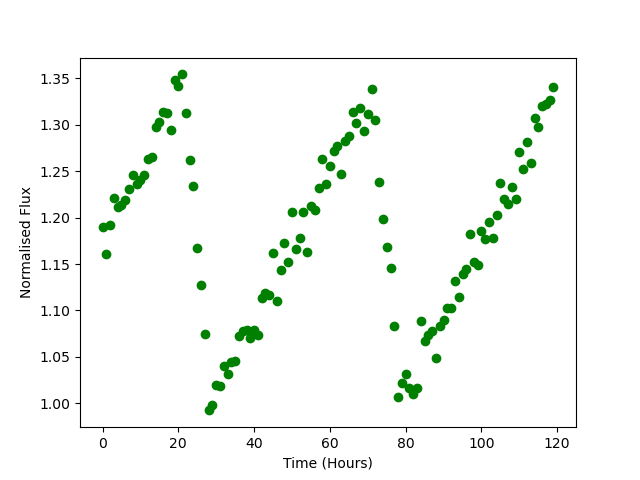

Values plotted in this chart, from the file beside it:
Time, Flux
0.0, 1.19
1.0, 1.161
2.0, 1.192
3.0, 1.221
4.0, 1.212
5.0, 1.214
6.0, 1.219
7.0, 1.231
8.0, 1.246
9.0, 1.236
10.0, 1.241
11.0, 1.246
12.0, 1.263
13.0, 1.266
14.0, 1.298
15.0, 1.303
16.0, 1.314
17.0, 1.313
18.0, 1.294
19.0, 1.349
20.0, 1.341
21.0, 1.354
22.0, 1.313
23.0, 1.262
24.0, 1.234
25.0, 1.167
26.0, 1.127
27.0, 1.074
28.0, 0.9923
29.0, 0.9985
30.0, 1.02
31.0, 1.019
32.0, 1.04
33.0, 1.032
34.0, 1.044
35.0, 1.046
36.0, 1.072
37.0, 1.078
38.0, 1.079
39.0, 1.07
40.0, 1.079
41.0, 1.074
42.0, 1.114
43.0, 1.119
44.0, 1.117
45.0, 1.162
46.0, 1.11
47.0, 1.144
48.0, 1.172
49.0, 1.152
50.0, 1.207
51.0, 1.166
52.0, 1.178
53.0, 1.206
54.0, 1.163
55.0, 1.213
56.0, 1.209
57.0, 1.232
58.0, 1.263
59.0, 1.236
... 60 more rows
